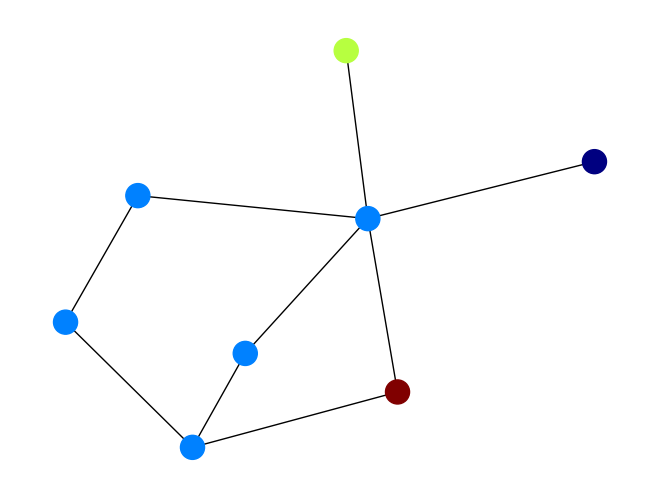

The matplotlib source for this figure:
"""
ex2
"""

import networkx as nx
import numpy as np
import matplotlib.pyplot as plt

G = nx.Graph()
G.add_edges_from(
    [('A', 'B'), ('A', 'C'), ('D', 'B'), ('E', 'C'), ('E', 'F'),
     ('B', 'H'), ('B', 'G'), ('B', 'F'), ('C', 'G')])

val_map = {'A': 1.0,
           'D': 0.5714285714285714,
           'H': 0.0}

values = [val_map.get(node, 0.25) for node in G.nodes()]

nx.draw(G, cmap = plt.get_cmap('jet'), node_color = values)
plt.show()
